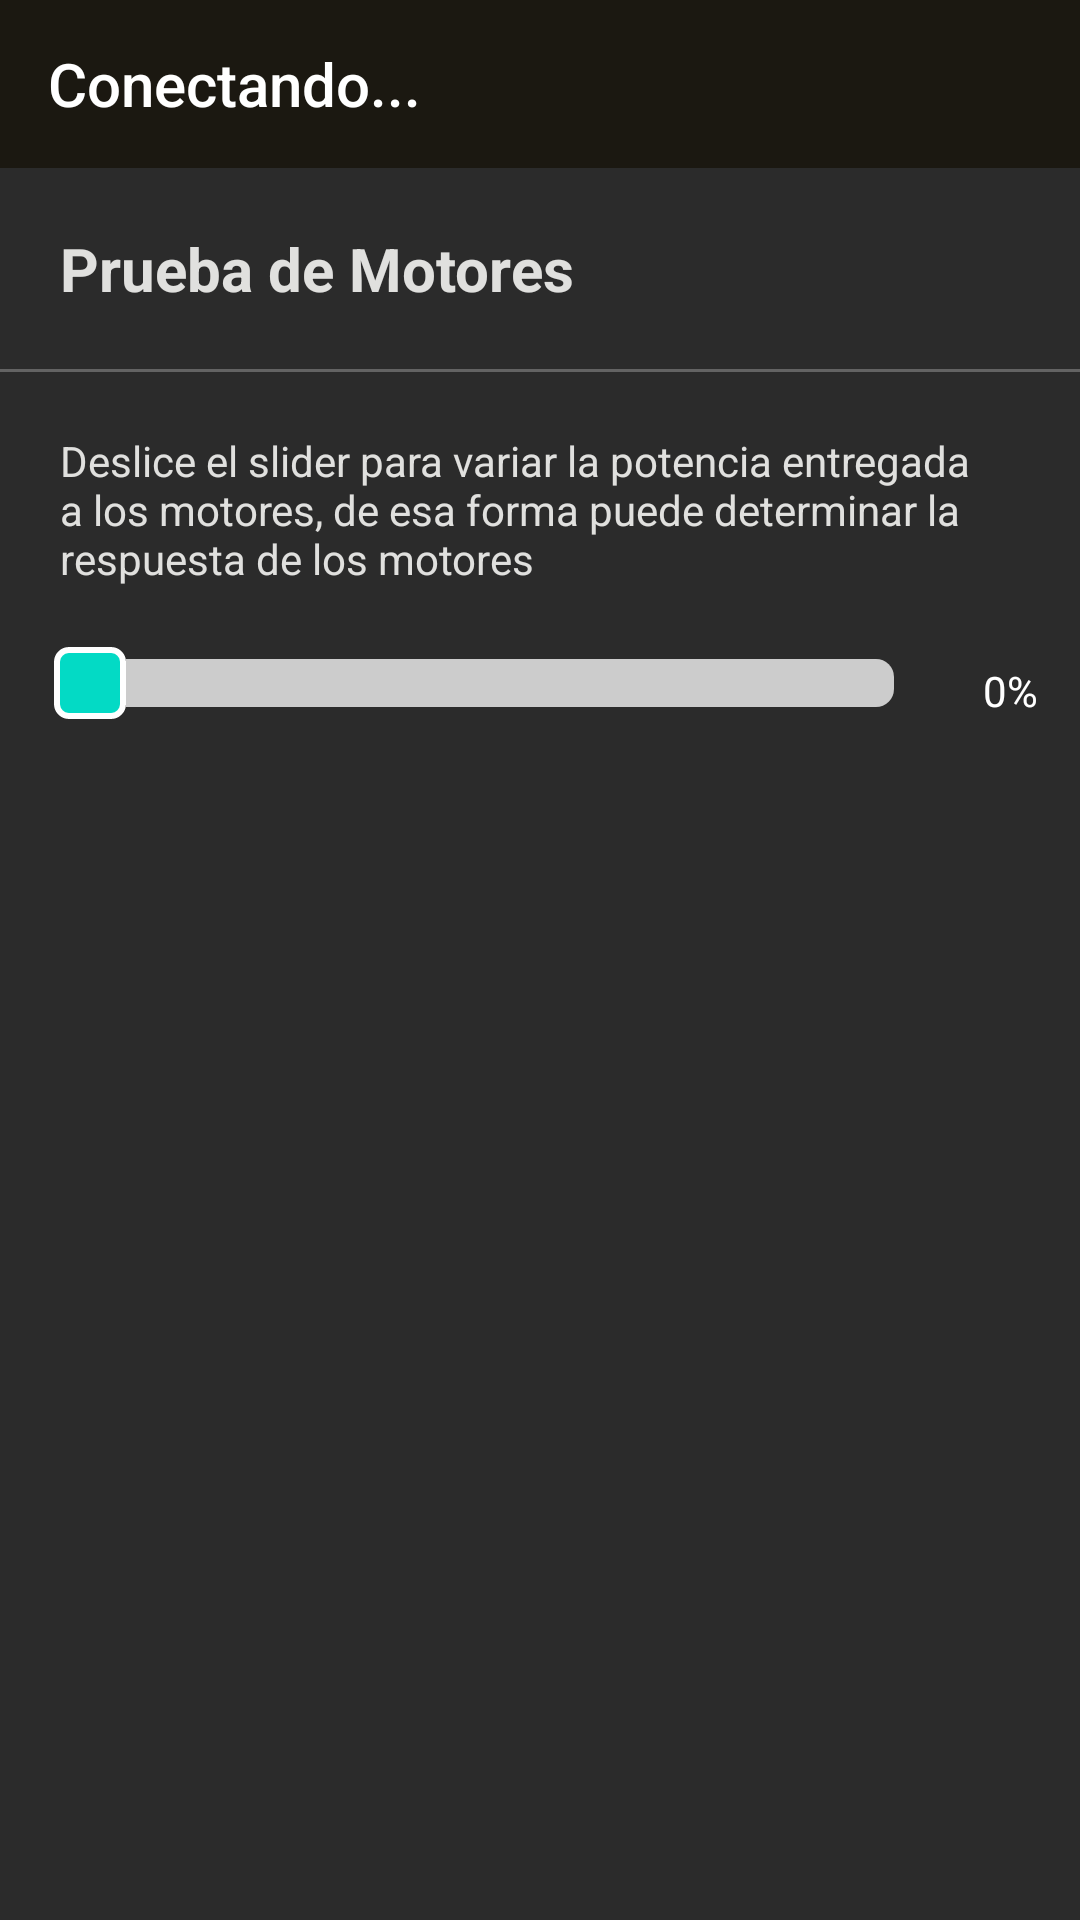

Reconstruct the res/layout file that produces this screen, plus the resources it refers to.
<!-- AndroidManifest.xml: application theme Theme.Projcomunicaciones -->
<!-- res/layout/motors_test.xml -->
<?xml version="1.0" encoding="utf-8"?>
<androidx.drawerlayout.widget.DrawerLayout
    xmlns:android="http://schemas.android.com/apk/res/android"
    xmlns:app="http://schemas.android.com/apk/res-auto"
    xmlns:tools="http://schemas.android.com/tools"
    android:layout_width="match_parent"
    android:layout_height="match_parent"
    tools:context=".CompassTest"
    android:id="@+id/drawer_layout">

    <androidx.constraintlayout.widget.ConstraintLayout
        android:layout_width="match_parent"
        android:layout_height="match_parent"
        android:background="#2b2b2b">

        <include
            android:layout_width="match_parent"
            android:layout_height="wrap_content"
            android:id="@+id/app_bar_main"
            layout="@layout/app_bar_main"
            app:layout_constraintLeft_toLeftOf="parent"
            app:layout_constraintRight_toRightOf="parent"
            app:layout_constraintTop_toTopOf="parent" />

        <TextView
            android:id="@+id/test_title"
            android:layout_width="wrap_content"
            android:layout_height="wrap_content"
            android:text="@string/motor_test_activity_title"
            app:layout_constraintLeft_toLeftOf="parent"
            app:layout_constraintTop_toBottomOf="@id/app_bar_main"
            android:layout_margin="20dp"
            android:textSize="20sp"
            android:textStyle="bold"
            android:textColor="@color/compass_activity_text_color"/>
        <View
            android:id="@+id/title_line"
            app:layout_constraintTop_toBottomOf="@id/test_title"
            app:layout_constraintLeft_toLeftOf="parent"
            app:layout_constraintRight_toRightOf="parent"
            android:layout_width="match_parent"
            android:layout_height="1dp"
            android:layout_marginTop="20dp"
            android:background="#636363"/>
        <TextView
            android:id="@+id/description"
            android:layout_width="wrap_content"
            android:layout_height="wrap_content"
            app:layout_constraintTop_toBottomOf="@id/title_line"
            app:layout_constraintLeft_toLeftOf="parent"
            app:layout_constraintRight_toRightOf="parent"
            android:text="@string/motor_test_activity_description"
            android:layout_marginVertical="20dp"
            android:paddingHorizontal="20dp"
            android:textColor="@color/compass_activity_text_color"/>
        <SeekBar
            android:id="@+id/motorSeekbar"
            android:layout_width="300dp"
            android:layout_height="wrap_content"
            app:layout_constraintStart_toStartOf="parent"
            app:layout_constraintTop_toBottomOf="@id/description"
            app:layout_constraintEnd_toStartOf="@+id/motorTV"
            android:progressDrawable="@drawable/seekbar_progress"
            android:thumb="@drawable/seekbar_thumb"
            android:layout_marginVertical="20dp"
            app:layout_constraintHorizontal_chainStyle="spread"/>
        <TextView
            android:id="@+id/motorTV"
            android:layout_width="wrap_content"
            android:layout_height="wrap_content"
            app:layout_constraintEnd_toEndOf="parent"
            app:layout_constraintStart_toEndOf="@id/motorSeekbar"
            app:layout_constraintTop_toBottomOf="@id/description"
            android:layout_marginVertical="25dp"
            android:text="0%"
            android:textColor="@color/white"/>

    </androidx.constraintlayout.widget.ConstraintLayout>

    <com.google.android.material.navigation.NavigationView
        android:id="@+id/nav_view"
        android:layout_width="wrap_content"
        android:layout_height="wrap_content"
        app:menu="@menu/activity_main_drawer"
        android:layout_gravity="start"/>
</androidx.drawerlayout.widget.DrawerLayout>
<!-- res/layout/app_bar_main.xml (included above) -->
<?xml version="1.0" encoding="utf-8"?>
<androidx.coordinatorlayout.widget.CoordinatorLayout xmlns:android="http://schemas.android.com/apk/res/android"
    android:layout_width="match_parent"
    android:layout_height="match_parent"
    xmlns:tools="http://schemas.android.com/tools"
    xmlns:app="http://schemas.android.com/apk/res-auto"
    tools:context=".MainActivity">
    <com.google.android.material.appbar.AppBarLayout
        android:layout_width="match_parent"
        android:layout_height="wrap_content"
        android:fitsSystemWindows="true">
        <androidx.appcompat.widget.Toolbar
            android:id="@+id/main_toolbar"
            android:layout_width="match_parent"
            android:layout_height="?attr/actionBarSize"
            app:title="@string/conecting_mqtt"
            app:titleTextColor="@color/white"
            app:layout_scrollFlags="scroll|enterAlways"
            android:background="@color/black"/>
    </com.google.android.material.appbar.AppBarLayout>
</androidx.coordinatorlayout.widget.CoordinatorLayout>
<!-- resources referenced by this layout -->
<resources>
  <color name="black">#1B1811</color>
  <color name="compass_activity_text_color">#e0e0de</color>
  <color name="white">#FFFFFFFF</color>
  <!-- drawable seekbar_progress (drawable) -->
  <layer-list xmlns:android="http://schemas.android.com/apk/res/android">
      
      <item android:id="@android:id/background">
          <shape>
              <size android:height="12dp" />  
              <corners android:radius="6dp" />
              <solid android:color="#CCCCCC" />
          </shape>
      </item>
      
      <item android:id="@android:id/progress">
          <clip>
              <shape>
                  <size android:height="12dp" />  
                  <corners android:radius="6dp" />
                  <solid android:color="@color/teal_700" />
              </shape>
          </clip>
      </item>
  </layer-list>
  <!-- drawable seekbar_thumb (drawable) -->
  <shape xmlns:android="http://schemas.android.com/apk/res/android" android:shape="rectangle">
      <size android:width="24dp" android:height="24dp" />
      <solid android:color="@color/teal_200" />
      <stroke
          android:width="2dp"
          android:color="@color/white"/>
      <corners android:radius="4dp" /> 
  </shape>
  <string name="conecting_mqtt">Conectando...</string>
  <string name="motor_test_activity_description">Deslice el slider para variar la potencia entregada a los motores, de esa forma puede determinar la respuesta de los motores</string>
  <string name="motor_test_activity_title">Prueba de Motores</string>
  <style name="Theme.Projcomunicaciones" parent="Theme.AppCompat.Light.NoActionBar">
          <item name="android:statusBarColor">@color/black</item>
      </style>
  <color name="teal_700">#FF018786</color>
  <color name="teal_200">#FF03DAC5</color>
</resources>
